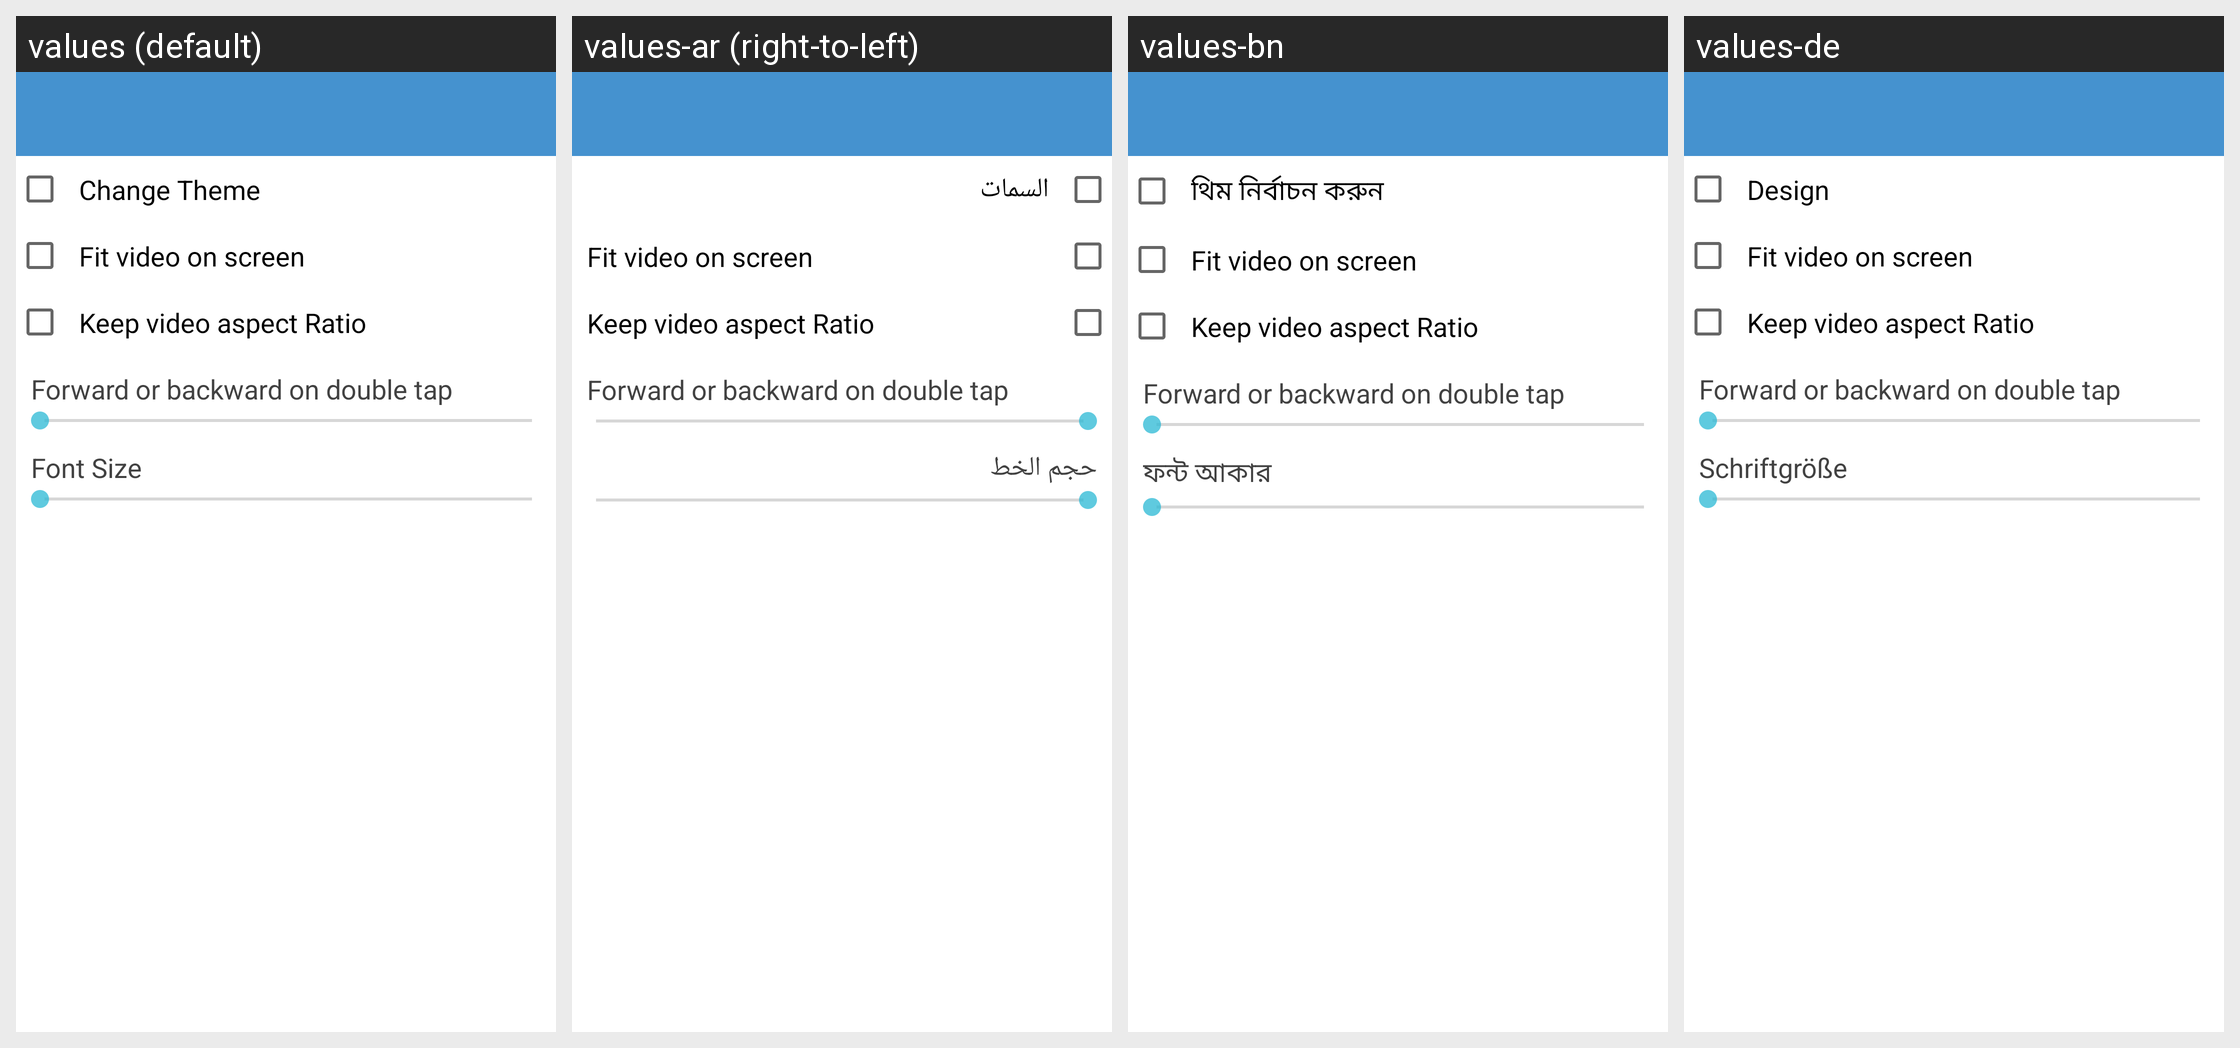

Locale-by-locale string values for the Android screen shown in this grid:
Android screen res/layout/media_setting.xml rendered under 4 locales, left to right: values (default), values-ar (right-to-left), values-bn, values-de. Device: Nexus 5 (rendered at 1080×1920; each locale shown at half size, 540×960, under a caption strip naming it); theme ThemeWhite.
Other locales in the repository, not shown: values-bs, values-ckb, values-es, values-fa, values-fr, values-hr, values-in, values-it, values-ms, values-pt, values-ru, values-sq, values-sr, values-th, values-tl, values-tr, values-ur, values-uz, values-zh.
Strings drawn on this screen, with the default value and each locale's value (text and hints the layout hard-codes, and strings that could not be matched under every locale, appear in the picture but are not listed):

pref_theme
  values: Change Theme
  values-ar: السمات
  values-bn: থিম নির্বাচন করুন
  values-de: Design

auto_fit
  values: Fit video on screen
  values-ar: Fit video on screen  [not translated; the default value is used]
  values-bn: Fit video on screen  [not translated; the default value is used]
  values-de: Fit video on screen  [not translated; the default value is used]

keep_ratio
  values: Keep video aspect Ratio
  values-ar: Keep video aspect Ratio  [not translated; the default value is used]
  values-bn: Keep video aspect Ratio  [not translated; the default value is used]
  values-de: Keep video aspect Ratio  [not translated; the default value is used]

backward
  values: Forward or backward on double tap
  values-ar: Forward or backward on double tap  [not translated; the default value is used]
  values-bn: Forward or backward on double tap  [not translated; the default value is used]
  values-de: Forward or backward on double tap  [not translated; the default value is used]

pref_font_size
  values: Font Size
  values-ar: حجم الخط
  values-bn: ফন্ট আকার
  values-de: Schriftgröße
